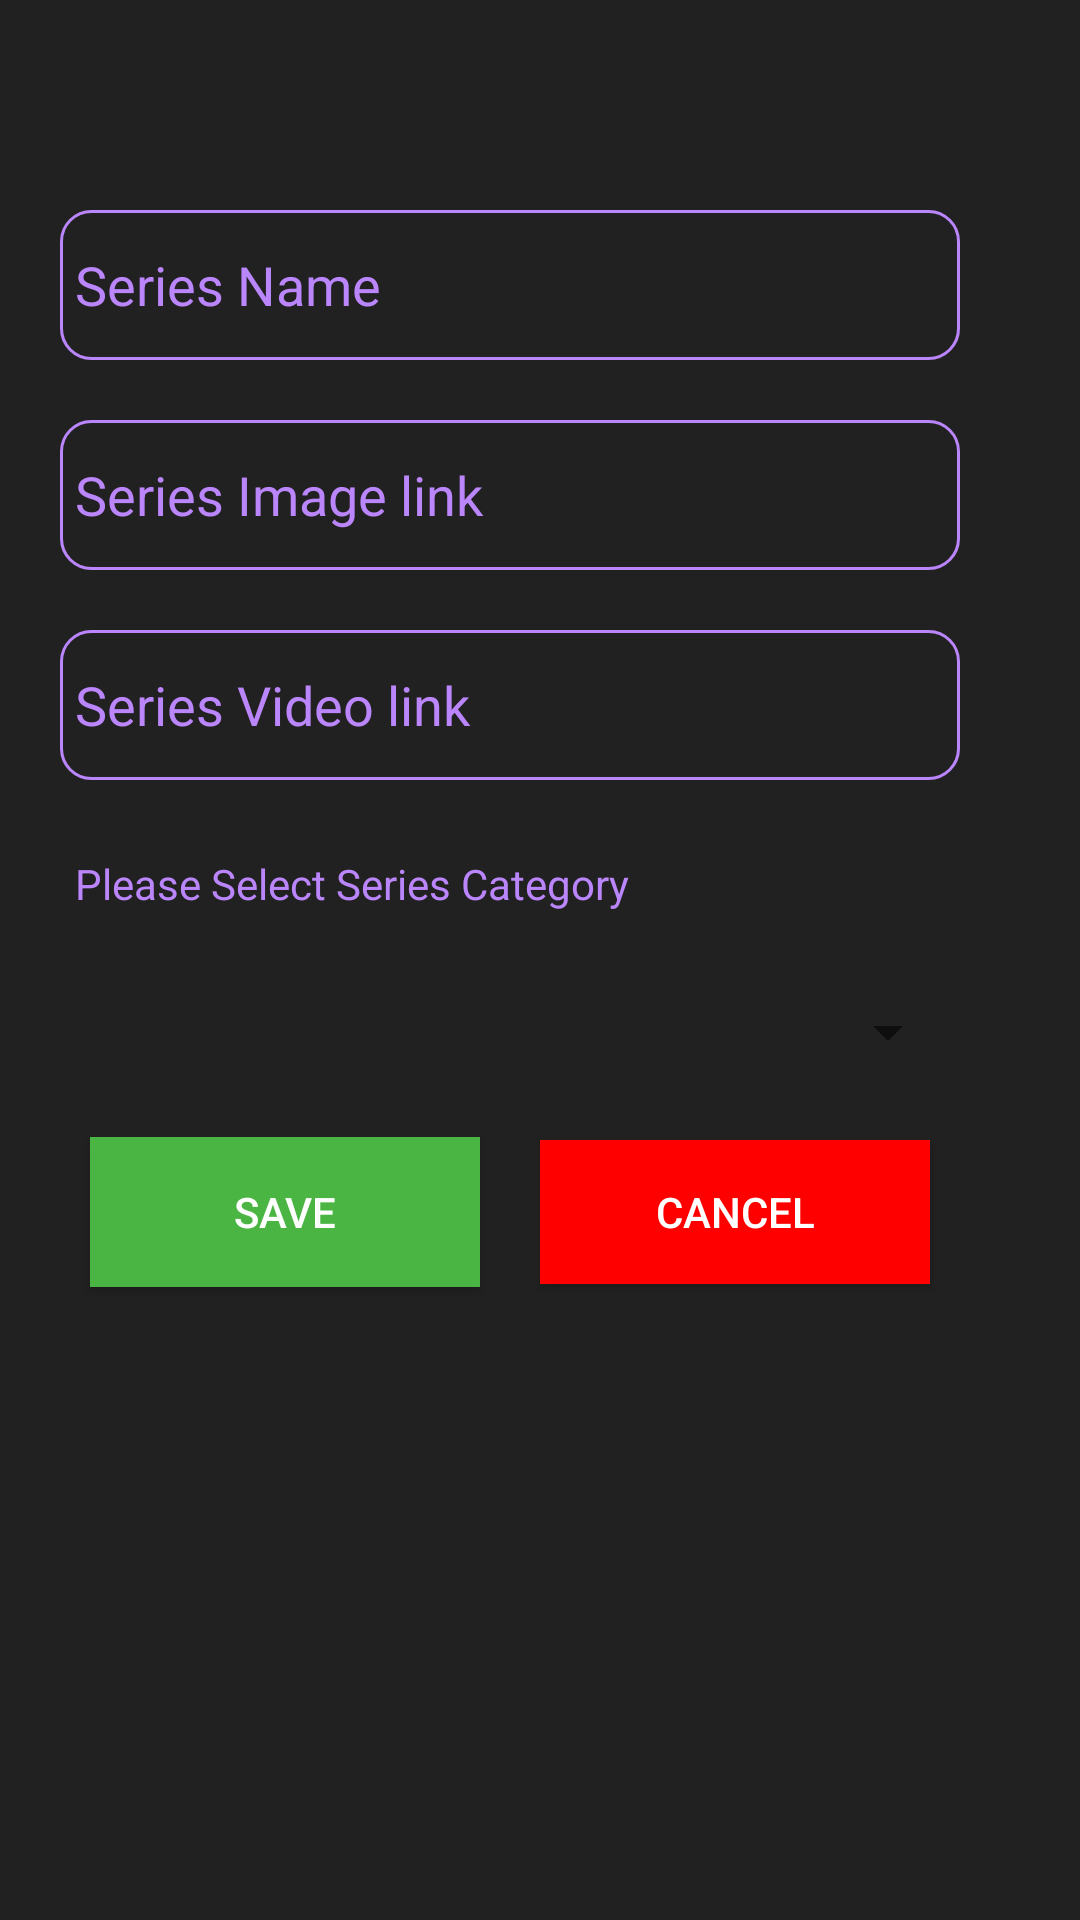

This screen was rendered from an Android layout file. Write that file and the resources it references.
<!-- AndroidManifest.xml: application theme AppTheme -->
<!-- res/layout/seriespopup.xml -->
<?xml version="1.0" encoding="utf-8"?>
<LinearLayout xmlns:android="http://schemas.android.com/apk/res/android"
    android:orientation="vertical"
    android:layout_margin="10dp"
    android:layout_width="350dp"
    android:background="@color/colorPrimaryDark"
    android:layout_height="wrap_content">

    <LinearLayout
        android:layout_margin="20dp"
        android:layout_width="300dp"
        android:orientation="vertical"
        android:layout_height="wrap_content">
        <ImageView
            android:id="@+id/series_close"
            android:layout_width="50dp"
            android:layout_height="50dp"
            android:src="@drawable/ic_close"
            android:layout_gravity="right"
            />
        <EditText
            style="@style/EditTextColor"
            android:id="@+id/edt_series_name"
            android:padding="5dp"
            android:layout_width="300dp"
            android:layout_height="50dp"
            android:hint="Series Name"
            android:textColorHint="@color/colorAccent"
            android:background="@drawable/searchbg"/>

        <EditText
            style="@style/EditTextColor"
            android:id="@+id/edt_series_image_link"
            android:layout_marginTop="20dp"
            android:padding="5dp"
            android:layout_width="300dp"
            android:layout_height="50dp"
            android:hint="Series Image link"
            android:textColorHint="@color/colorAccent"
            android:background="@drawable/searchbg"/>
        <EditText
            style="@style/EditTextColor"
            android:id="@+id/edt_series_video_link"
            android:layout_marginTop="20dp"
            android:padding="5dp"
            android:layout_width="300dp"
            android:layout_height="50dp"
            android:hint="Series Video link"
            android:textColorHint="@color/colorAccent"
            android:background="@drawable/searchbg"/>
        <TextView
            android:layout_marginTop="20dp"
            android:padding="5dp"
            android:layout_width="300dp"
            android:layout_height="wrap_content"
            android:text="Please Select Series Category"
            android:textColor="@color/colorAccent"/>
        <Spinner
            android:layout_marginTop="10dp"
            android:layout_width="match_parent"
            android:layout_height="50dp"
            android:id="@+id/series_category"
            />
        <LinearLayout
            android:layout_width="300dp"
            android:layout_height="70dp"
            android:orientation="horizontal">
            <Button
                android:layout_margin="10dp"
                android:layout_width="match_parent"
                android:layout_height="50dp"
                android:text="Save"
                android:layout_weight="1"
                android:id="@+id/save_series"
                android:textColor="@color/colorWhite"
                android:background="@color/colorSuccess"/>

            <Button
                android:layout_margin="10dp"
                android:id="@+id/cancel_series"
                android:layout_width="match_parent"
                android:layout_height="wrap_content"
                android:layout_weight="1"
                android:background="@color/colorError"
                android:text="Cancel"
                android:textColor="@color/colorWhite" />
        </LinearLayout>
    </LinearLayout>

</LinearLayout>
<!-- resources referenced by this layout -->
<resources>
  <color name="colorAccent">#BB86FC</color>
  <color name="colorError">#FF0000</color>
  <color name="colorPrimaryDark">#212121</color>
  <color name="colorSuccess">#4BB543</color>
  <color name="colorWhite">#ffffff</color>
  <!-- drawable searchbg (drawable) -->
  <?xml version="1.0" encoding="utf-8"?>
  <selector xmlns:android="http://schemas.android.com/apk/res/android">
  
      <item>
          <shape android:shape="rectangle">
              <stroke android:color="@color/colorAccent" android:width="1dp"/>
              <corners android:radius="10dp"></corners>
          </shape>
      </item>
  </selector>
  <style name="EditTextColor" parent="Widget.AppCompat.EditText">
          <item name="android:textColor">@color/colorAccent</item>
      </style>
  <style name="AppTheme" parent="Theme.AppCompat.Light.DarkActionBar">
          
          <item name="colorPrimary">@color/colorPrimary</item>
          <item name="colorPrimaryDark">@color/colorPrimaryDark</item>
          <item name="colorAccent">@color/colorAccent</item>
          <item name="android:windowBackground">@color/colorPrimary</item>
  
      </style>
  <color name="colorPrimary">#121212</color>
</resources>
